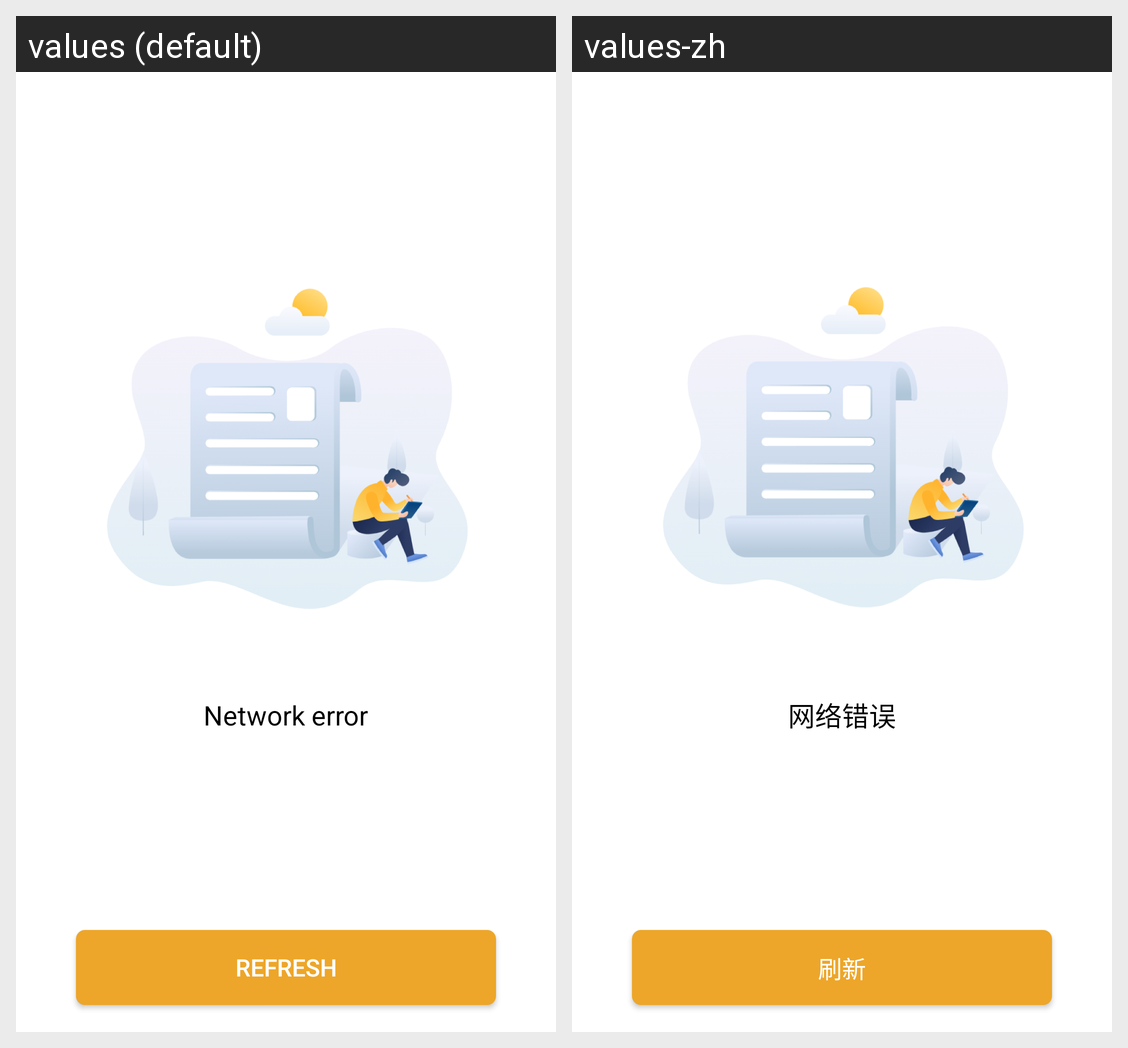

Locale-by-locale string values for the Android screen shown in this grid:
Android screen res/layout/base_error_placeholder_view.xml rendered under 2 locales, left to right: values (default), values-zh. Device: Nexus 5 (rendered at 1080×1920; each locale shown at half size, 540×960, under a caption strip naming it); theme Theme.MaterialComponents.DayNight.NoActionBar.
Strings drawn on this screen, with the default value and each locale's value (text and hints the layout hard-codes, and strings that could not be matched under every locale, appear in the picture but are not listed):

base_placeholder_error
  values: Network error
  values-zh: 网络错误

base_placeholder_refresh
  values: Refresh
  values-zh: 刷新
